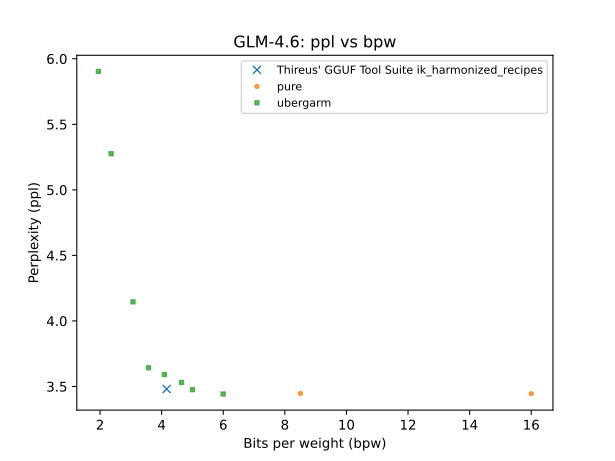

Values plotted in this chart, from the file beside it:
QTYPE, bpw, ppl
bf16, 16, 3.445
q8_0, 8.505, 3.447
q5_1, 5.997, 3.443
q4_1, 5.001, 3.476
q4_0, 4.646, 3.531
iq4_ks, 4.162, 3.481
iq3_kl, 4.09, 3.591
iq3_m, 3.573, 3.643
iq3_xxs, 3.07, 4.146
iq2_k, 2.359, 5.276
iq2_xxs, 1.948, 5.903
